Run: headless pygame with SDL's dummy video driver; simulated clock (each Clock.tick advances the game by its frame time, no real sleeping); random seed 0; keys injected as events and as key.get_pressed() state; mouse plan: one left click at the window centre at the start of phase 2, then a move to the lower-right quarter at the start of phase 3.
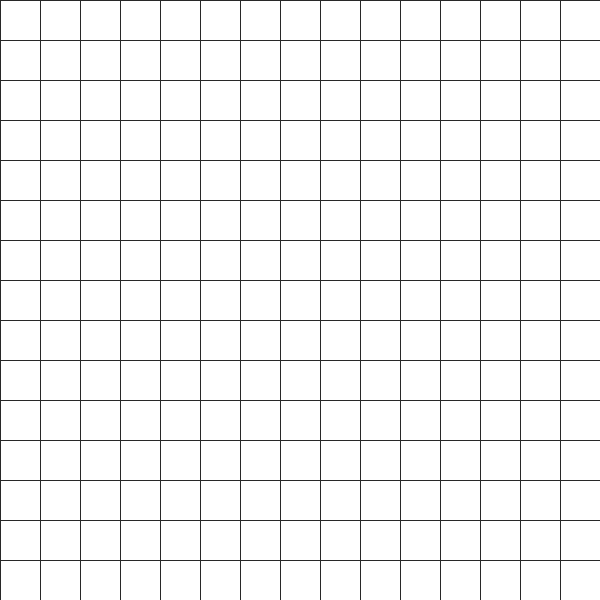
Frame 1 of 4 · flips 1–60 · no input
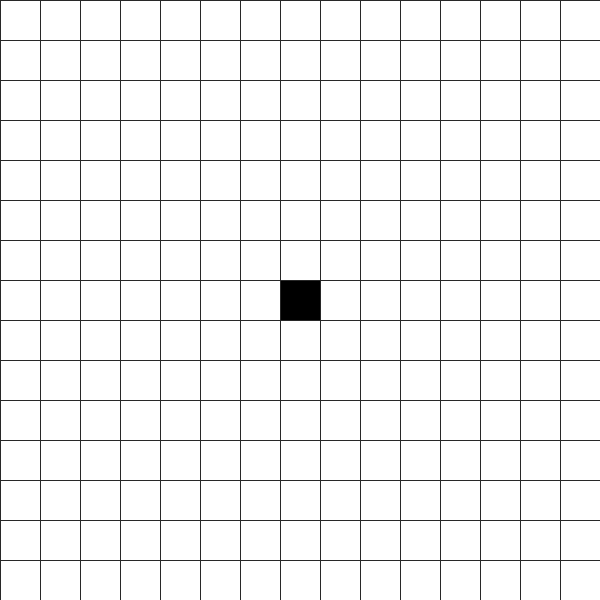
Frame 2 of 4 · flips 61–180 · clicked the window centre · tapped SPACE, RETURN · held RIGHT (→), D
Frame 3 of 4 · flips 181–300 · moved the mouse to the lower-right quarter · held DOWN (↓), S · screen unchanged from frame 2, image omitted
Frame 4 of 4 · flips 301–420 · held LEFT (←), A, UP (↑), W · screen unchanged from frame 3, image omitted

The pygame program that drew these frames:

import pygame
from collections import deque

VAZIO=0
PAREDE=1
INICIO=2
DESTINO=3
FRONTEIRA=4
VISITADO=5
CAMINHO=6

WHITE=(255,255,255)
BLACK=(0,0,0)
ORANGE=(255,140,0)
RED=(220,20,60)
YELLOW=(255,215,0)
BLUE=(65,105,225)
GREEN=(60,179,113)
GRID=(40,40,40)

estado_cor = {
    VAZIO: WHITE,
    PAREDE: BLACK,
    INICIO: ORANGE,
    DESTINO: RED,
    FRONTEIRA: YELLOW,
    VISITADO: BLUE,
    CAMINHO: GREEN
}

movimentos = [(1, 0), (-1, 0), (0, 1), (0, -1)]


linhas, colunas, celula = 15, 15, 40
largura, altura = colunas*celula, linhas*celula

pygame.init()
tela = pygame.display.set_mode((largura, altura))
pygame.display.set_caption("Maze BFS Visualizer")
clock = pygame.time.Clock()

malha = [[VAZIO for _ in range(colunas)] for _ in range(linhas)]
modo = "parede"     # "parede" | "inicio" | "destino"
inicio = None       # (linha,coluna)
destino = None      # (linha,coluna)

algoritmo = "BFS"
estado_exec = "parado" # "parado" | "rodando" | "reconstruindo"
fronteira = deque()
pai = [[None for _ in range(colunas)] for _ in range(linhas)]
cursor_backtrack = None


"""
    @:param linha - é a mouse_y // celula para encaixar na grid
    @:param coluna - é a mouse_x // celula para encaixar na grid
    verifica se está vazio, se está pinta como preto (PAREDE)
    verifica se é parede, se é pinta como branco (VAZIO)
"""
def cria_parede(linha,coluna):
    if malha[linha][coluna] == VAZIO:
        malha[linha][coluna] = PAREDE
    elif malha[linha][coluna] == PAREDE:
        malha[linha][coluna] = VAZIO
"""
    @:param linha - é a mouse_y // celula para encaixar na grid
    @:param coluna - é a mouse_x // celula para encaixar na grid
    @:param atual - passado como início
    verifica se a célula é uma parede, se sim não permite criar 
    caso o atual seja o início, pinta como branco (VAZIO)
    caso atual seja nem parede e nem início, cria como laranja (INÍCIO)
    
    @:return (linha, coluna) - retorna a linha e a coluna que o início tá localizado 
"""
def cria_inicio(linha,coluna, atual):
    if malha[linha][coluna] == PAREDE:
        return atual
    if atual:
        atual_linha, atual_coluna = atual
        if malha[atual_linha][atual_coluna] == INICIO:
            malha[atual_linha][atual_coluna] = VAZIO
    malha[linha][coluna] = INICIO
    return (linha, coluna)


"""
    @:param linha - é a mouse_y // celula para encaixar na grid
    @:param coluna - é a mouse_x // celula para encaixar na grid
    @:param atual - passado como destino
    verifica se a célula é uma parede, se sim não permite criar 
    caso o atual seja o destino, pinta como branco (VAZIO)
    caso o atual seja nem a parede e nem o destino, cria como vermelho (DESTINO)

    @:return (linha, coluna) - retorna a linha e a coluna que o destino tá localizado 
"""
def cria_destino(linha,coluna, atual):
    if malha[linha][coluna] == PAREDE:
        return atual
    if atual:
        atual_linha, atual_coluna = atual
        if malha[atual_linha][atual_coluna] == DESTINO:
            malha[atual_linha][atual_coluna] = VAZIO
    malha[linha][coluna] = DESTINO
    return (linha, coluna)

"""
    desenha o grid:
    primeiro monta ele
    coloca uma linha fina para demarcar os quadrados
"""
def desenhar():
    for linha in range(linhas):
        for coluna in range(colunas):
            cor = estado_cor[malha[linha][coluna]]
            pygame.draw.rect(tela, cor, (coluna*celula, linha*celula, celula, celula))
    for linha in range(linhas+1):
        y = linha*celula
        pygame.draw.line(tela, GRID, (0,y), (largura,y), 1)
    for coluna in range(colunas+1):
        x = coluna*celula
        pygame.draw.line(tela, GRID, (x,0), (x,altura), 1)
"""
    reinicia o estado da aplicação
    verifica se tem (FRONTEIRA, VISITADO, CAMINHO) na malha, se sim transforma tudo em branco (VAZIO)
    limpa a lista de fronteira
    limpa a lista de pai
    muda o estado para "parado"    
"""
def reinicia_busca():
    global fronteira, pai, cursor_backtrack, estado_exec
    for linha in range(linhas):
        for coluna in range(colunas):
            if malha[linha][coluna] in (FRONTEIRA, VISITADO, CAMINHO):
                malha[linha][coluna] = VAZIO
    fronteira = deque()
    pai = [[None for _ in range(colunas)] for _ in range(linhas)]
    cursor_backtrack = None
    estado_exec = "parado"

"""
    inicia a busca em profundidade - BFS 
    verifica se o início ou destino são nulos, se sim não inicia
    reinicia a busca
    adiciona o inicio ao final da lista de fronteira 
    muda o estado para rodando
"""
def inicia_bfs():
    global estado_exec
    if inicio is None or destino is None:
        print("Defina INICIO (S) e DESTINO (G) antes de iniciar.")
        return
    reinicia_busca()
    fronteira.append(inicio)
    estado_exec = "rodando"

"""
    executa o algortimo de busca em profundidade - BFS 
    remove o primeiro elemento da lista fronteira 
    faz distâncias para os movimentos do agente
"""
def passo_bfs():
    global estado_exec, cursor_backtrack
    if estado_exec != "rodando":
        return

    if not fronteira:
        estado_exec = "parado"
        return

    linha, coluna = fronteira.popleft()
    if malha[linha][coluna] == VISITADO:
        return

    if (linha, coluna) == destino or malha[linha][coluna] == DESTINO:
        cursor_backtrack = (linha, coluna)
        estado_exec = "reconstruindo"
        return

    if malha[linha][coluna] not in (INICIO, DESTINO):
        malha[linha][coluna] = VISITADO

    for distancia_linha, distancia_coluna in movimentos:
        nova_linha, nova_coluna = linha + distancia_linha, coluna + distancia_coluna

        if not (0 <= nova_linha < linhas and 0 <= nova_coluna < colunas):
            continue

        if malha[nova_linha][nova_coluna] == PAREDE:
            continue
            
        if malha[nova_linha][nova_coluna] == DESTINO:
            pai[nova_linha][nova_coluna] = (linha, coluna)
            cursor_backtrack = (nova_linha, nova_coluna)
            estado_exec = "reconstruindo"
            return


        if malha[nova_linha][nova_coluna] in (VISITADO, FRONTEIRA, INICIO):
            continue

        pai[nova_linha][nova_coluna] = (linha, coluna)
        fronteira.append((nova_linha, nova_coluna))
        malha[nova_linha][nova_coluna] = FRONTEIRA

"""
    executa o caminho de volta para identificar o caminho
    o proximo sempre será o pai da linha e coluna
    para todos os vértices que não são INÍCIO E DESTINO adiciona no caminho
"""
def passo_backtrack():
    global estado_exec, cursor_backtrack

    if estado_exec != "reconstruindo":
        return

    linha, coluna = cursor_backtrack

    if (linha, coluna) == INICIO:
        estado_exec = "parado"
        return

    proximo = pai[linha][coluna]

    if malha[linha][coluna] not in (INICIO, DESTINO):
        malha[linha][coluna] = CAMINHO

    if proximo is None:
        estado_exec = "parado"
        return

    cursor_backtrack = proximo


rodando = True
while rodando:
    for event in pygame.event.get():
        if event.type == pygame.QUIT:
            rodando = False

        elif event.type == pygame.KEYDOWN:
            if event.key == pygame.K_p:
                if estado_exec == "parado": modo = "parede"
            elif event.key == pygame.K_s:
                if estado_exec == "parado": modo = "inicio"
            elif event.key == pygame.K_g:
                if estado_exec == "parado": modo = "destino"
            elif event.key == pygame.K_b:
                if estado_exec == "parado": inicia_bfs()
            elif event.key == pygame.K_r:
                reinicia_busca()
            elif event.key == pygame.K_SPACE:
                if estado_exec == "rodando":
                    estado_exec = "parado"
                elif inicio and destino and (fronteira or cursor_backtrack):
                    estado_exec = "rodando"

        elif event.type == pygame.MOUSEBUTTONDOWN and event.button == 1 and estado_exec == "parado":
            mouse_x, mouse_y = event.pos
            coluna = mouse_x // celula
            linha = mouse_y // celula
            if 0 <= linha < linhas and 0 <= coluna < colunas:
                if modo == "parede":
                    if malha[linha][coluna] not in (INICIO, DESTINO):
                        cria_parede(linha, coluna)
                elif modo == "inicio":
                    if malha[linha][coluna] != DESTINO:
                        inicio = cria_inicio(linha, coluna, inicio)
                        modo = "parede"
                elif modo == "destino":
                    if malha[linha][coluna] != INICIO:
                        destino = cria_destino(linha, coluna, destino)
                        modo = "parede"

    if estado_exec == "rodando":
        try:
            passo_bfs()
        except NotImplementedError:
            estado_exec = "parado"
    elif estado_exec == "reconstruindo":
        try:
            passo_backtrack()
        except NotImplementedError:
            estado_exec = "parado"

    tela.fill(WHITE)
    desenhar()
    pygame.display.flip()
    clock.tick(60)

pygame.quit()
